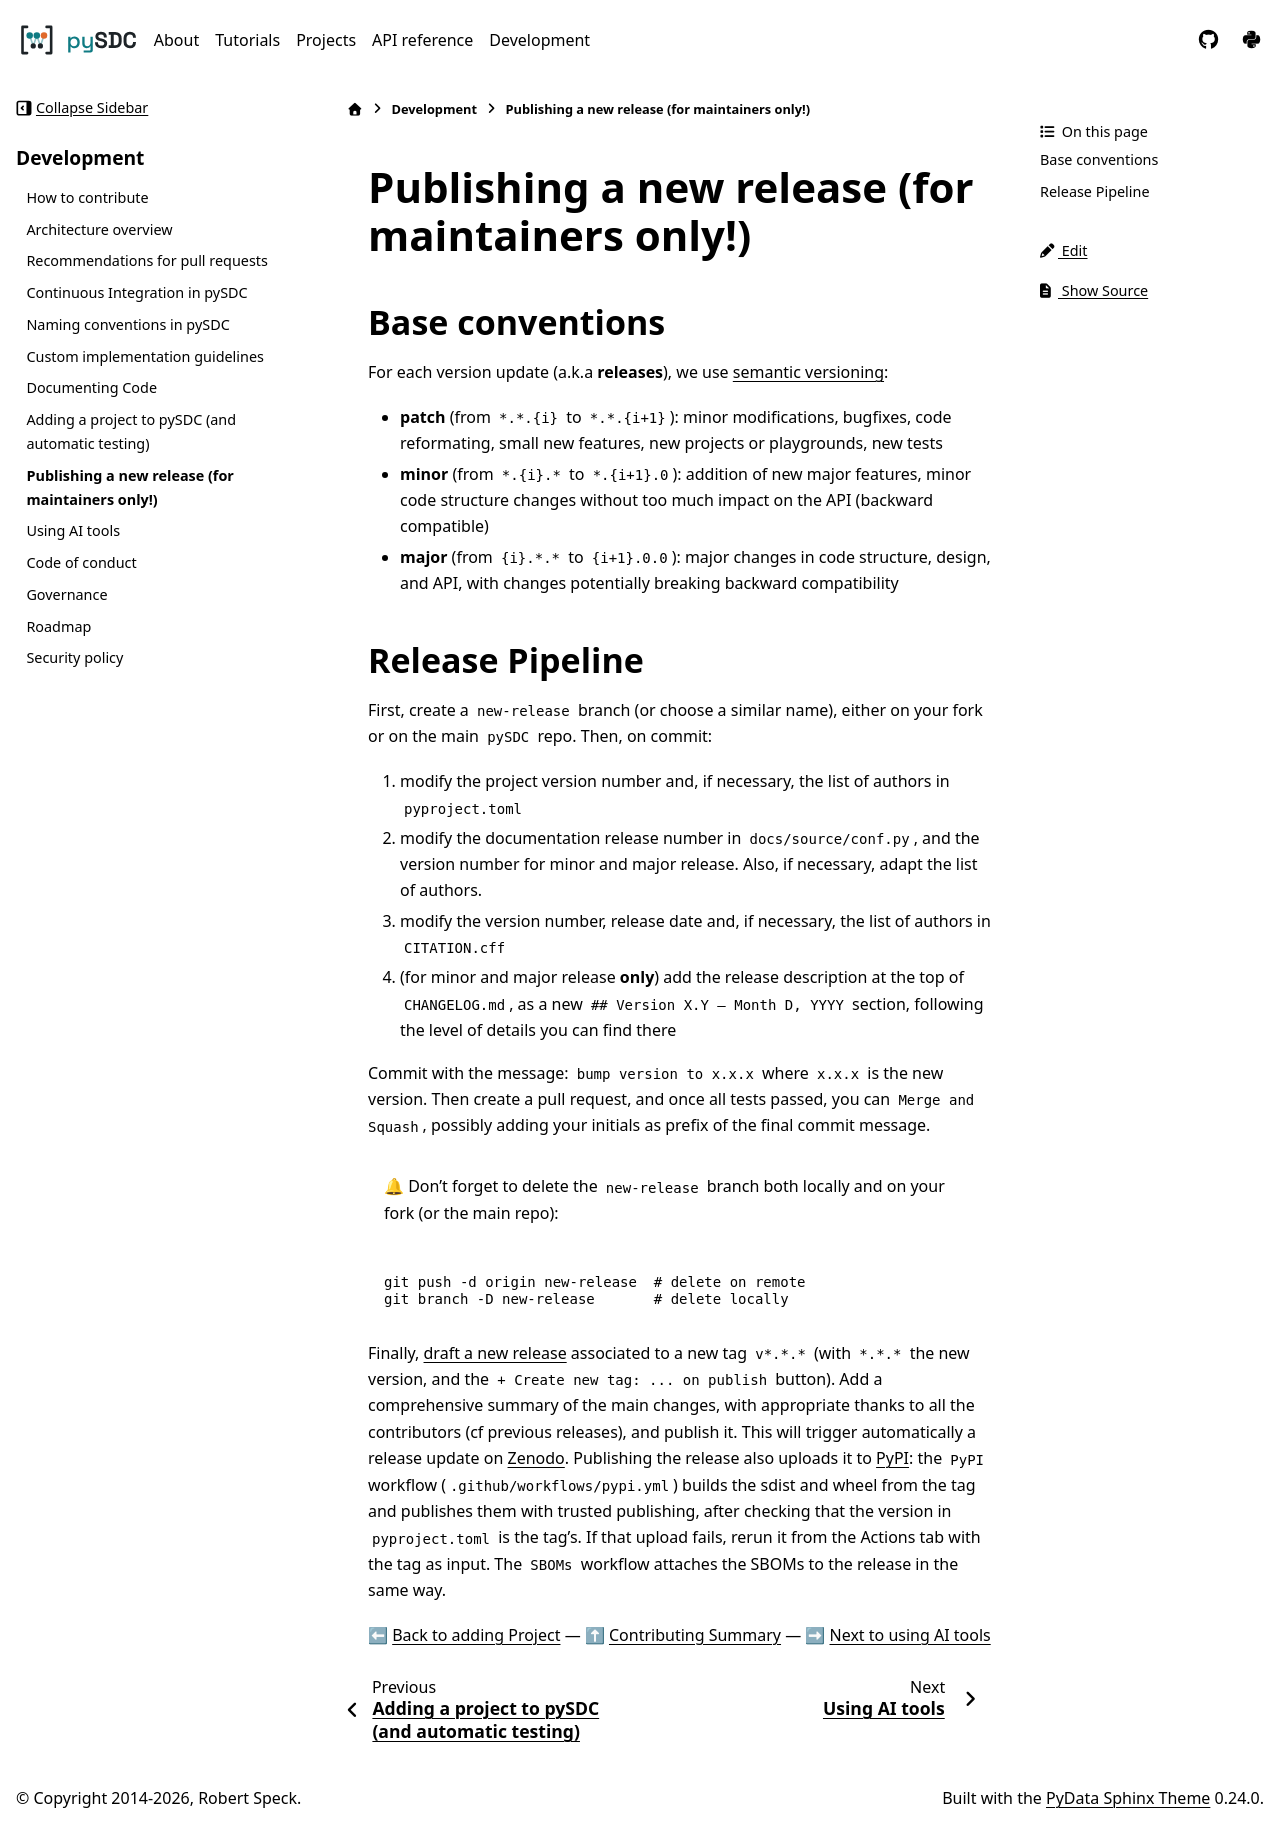

repository: Parallel-in-Time/pySDC · page: docs/contrib/07_release_guide.html · generator: sphinx

# Publishing a new release (for maintainers only!)

## Base conventions

For each version update (a.k.a **releases**), we use [semantic versioning](https://semver.org/):

- **patch** (from `*.*.{i}` to `*.*.{i+1}`): minor modifications, bugfixes, code reformating, small new features, new projects or playgrounds, new tests
- **minor** (from `*.{i}.*` to `*.{i+1}.0`): addition of new major features, minor code structure changes without too much impact on the API (backward compatible)
- **major** (from `{i}.*.*` to `{i+1}.0.0`): major changes in code structure, design, and API, with changes potentially breaking backward compatibility 

## Release Pipeline

First, create a `new-release` branch (or choose a similar name), either on your fork or on the main `pySDC` repo. Then, on commit:

1. modify the project version number and, if necessary, the list of authors in `pyproject.toml`
2. modify the documentation release number in `docs/source/conf.py`, and the version number for minor and major release. Also, if necessary, adapt the list of authors.
3. modify the version number, release date and, if necessary, the list of authors  in `CITATION.cff`
4. (for minor and major release **only**) add the release description at the top of `CHANGELOG.md`, as a new `## Version X.Y — Month D, YYYY` section, following the level of details you can find there

Commit with the message: `bump version to x.x.x` where `x.x.x` is the new version. 
Then create a pull request, and once all tests passed, you can `Merge and Squash`,
possibly adding your initials as prefix of the final commit message.

> 🔔 Don't forget to delete the `new-release` branch both locally and on your fork (or the main repo):

```bash
git push -d origin new-release  # delete on remote
git branch -D new-release       # delete locally
```

Finally, [draft a new release](https://github.com/Parallel-in-Time/pySDC/releases/new) associated to a new tag 
`v*.*.*` (with `*.*.*` the new version, and the ` + Create new tag: ... on publish` button).
Add a comprehensive summary of the main changes, with appropriate thanks to all the contributors (cf previous releases), and publish it. This will trigger automatically a release update on [Zenodo](https://zenodo.org/doi/10.5281/zenodo.594191).
Publishing the release also uploads it to [PyPI](https://pypi.org/project/pySDC/): the `PyPI` workflow (`.github/workflows/pypi.yml`) builds the sdist and wheel from the tag and publishes them with trusted publishing, after checking that the version in `pyproject.toml` is the tag's. If that upload fails, rerun it from the Actions tab with the tag as input. The `SBOMs` workflow attaches the SBOMs to the release in the same way.

:arrow_left: [Back to adding Project](./06_new_project.md) ---
:arrow_up: [Contributing Summary](./../../CONTRIBUTING.md) ---
:arrow_right: [Next to using AI tools](./08_ai_usage.md)
